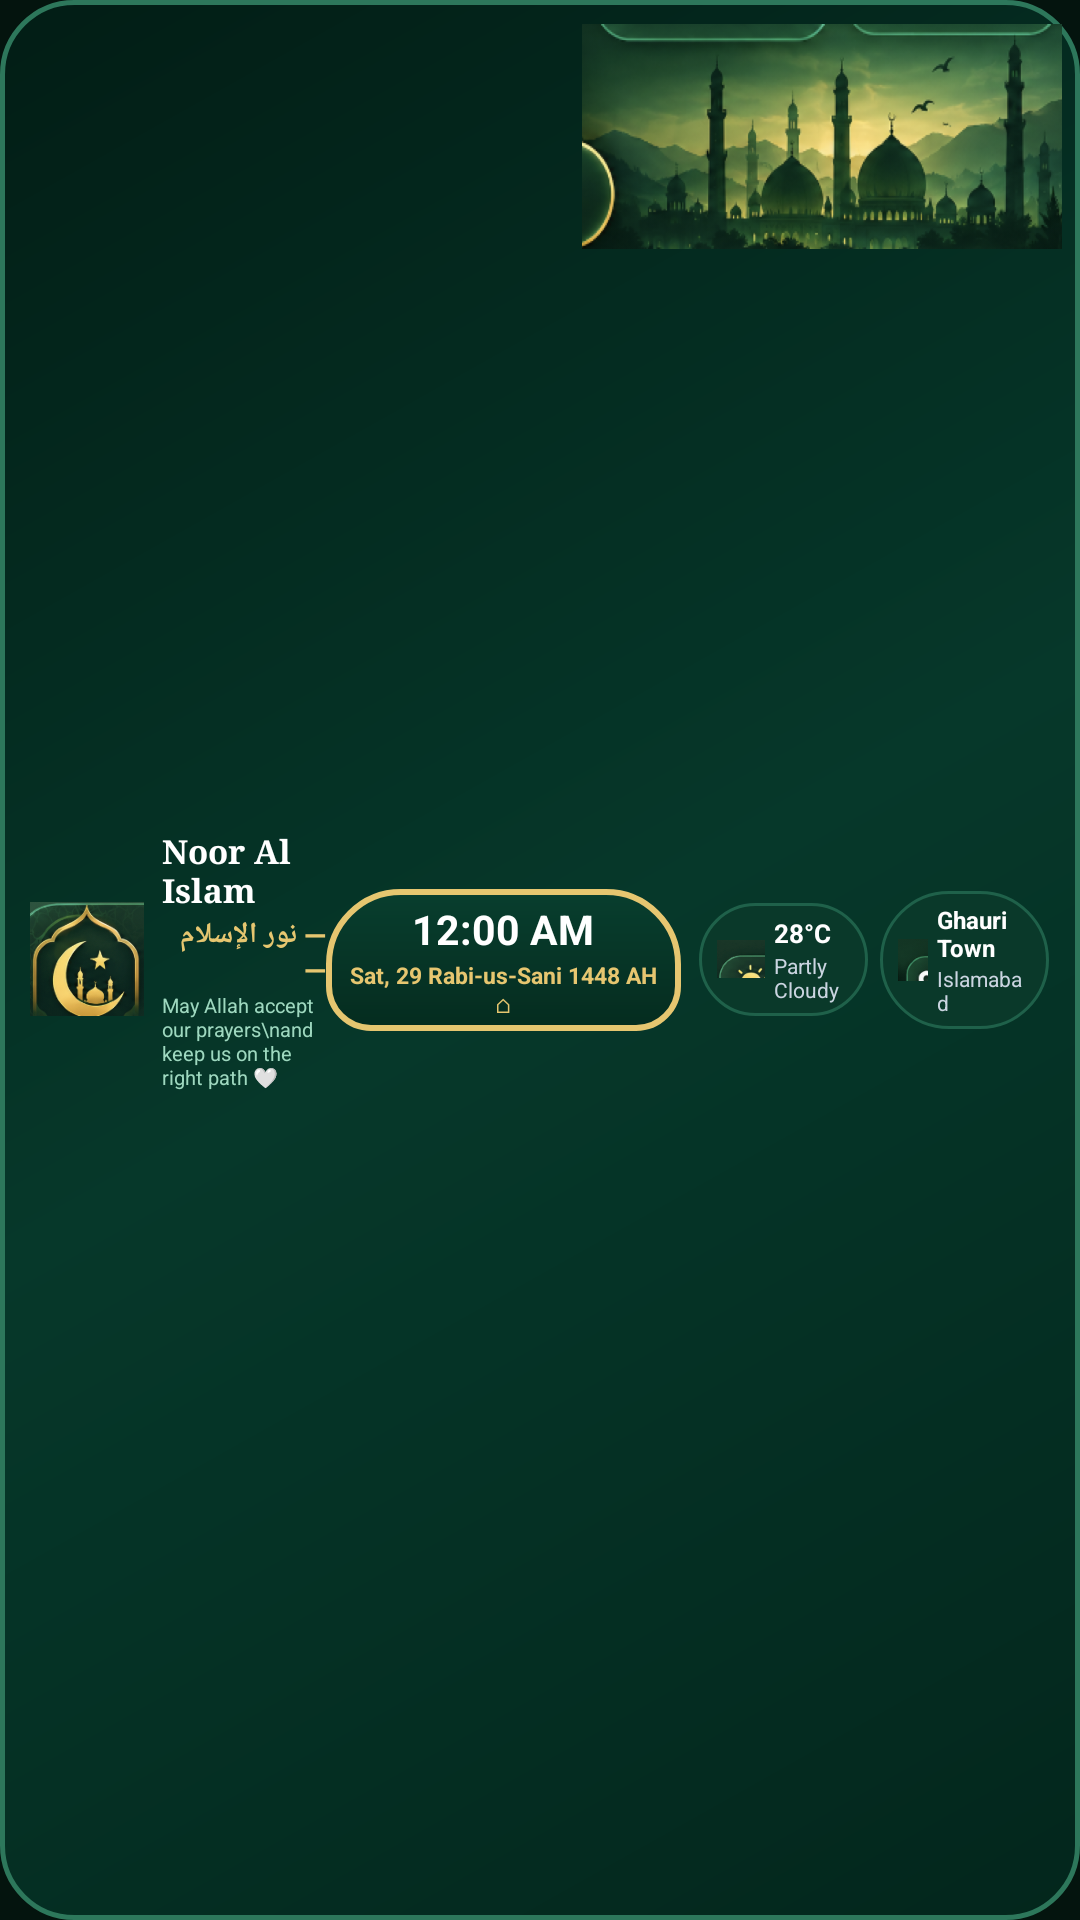

Write the Android layout XML for this screen, with the resource values it uses.
<!-- AndroidManifest.xml: application theme AppTheme -->
<!-- res/layout/widget_islamic_clock.xml -->
<?xml version="1.0" encoding="utf-8"?>
<FrameLayout xmlns:android="http://schemas.android.com/apk/res/android"
    android:id="@+id/widget_root"
    android:layout_width="match_parent"
    android:layout_height="match_parent"
    android:background="@drawable/widget_background">

    
    <ImageView
        android:layout_width="160dp"
        android:layout_height="75dp"
        android:layout_gravity="top|end"
        android:layout_marginTop="8dp"
        android:layout_marginEnd="6dp"
        android:src="@drawable/widget_mosque_silhouette"
        android:scaleType="fitXY" />

    
    <LinearLayout
        android:layout_width="match_parent"
        android:layout_height="match_parent"
        android:orientation="horizontal"
        android:gravity="center_vertical"
        android:padding="10dp">

        
        <LinearLayout
            android:layout_width="0dp"
            android:layout_height="wrap_content"
            android:layout_weight="1.1"
            android:orientation="horizontal"
            android:gravity="center_vertical">

            <ImageView
                android:layout_width="38dp"
                android:layout_height="38dp"
                android:layout_marginEnd="6dp"
                android:src="@drawable/widget_emblem"
                android:scaleType="fitCenter" />

            <LinearLayout
                android:layout_width="wrap_content"
                android:layout_height="wrap_content"
                android:orientation="vertical">

                <TextView
                    android:layout_width="wrap_content"
                    android:layout_height="wrap_content"
                    android:text="@string/app_name"
                    android:textColor="#ffffff"
                    android:textSize="11sp"
                    android:fontFamily="serif"
                    android:textStyle="bold" />

                <TextView
                    android:layout_width="wrap_content"
                    android:layout_height="wrap_content"
                    android:text="— نور الإسلام —"
                    android:textColor="#e6c670"
                    android:textSize="9.5sp"
                    android:textStyle="bold"
                    android:layout_marginTop="0.5dp" />

                <TextView
                    android:layout_width="wrap_content"
                    android:layout_height="wrap_content"
                    android:text="May Allah accept our prayers\nand keep us on the right path 🤍"
                    android:textColor="#9ed8bf"
                    android:textSize="6.5sp"
                    android:layout_marginTop="0.5dp" />
            </LinearLayout>
        </LinearLayout>

        
        <LinearLayout
            android:layout_width="wrap_content"
            android:layout_height="wrap_content"
            android:background="@drawable/widget_arch_bg"
            android:paddingStart="8dp"
            android:paddingEnd="8dp"
            android:paddingTop="4dp"
            android:paddingBottom="4dp"
            android:gravity="center"
            android:orientation="vertical">

            <TextClock
                android:id="@+id/widget_clock_text"
                android:layout_width="wrap_content"
                android:layout_height="wrap_content"
                android:textColor="#ffffff"
                android:textSize="13.5sp"
                android:textStyle="bold"
                android:format12Hour="hh:mm a" />

            <TextView
                android:id="@+id/widget_hijri_date"
                android:layout_width="wrap_content"
                android:layout_height="wrap_content"
                android:text="Sat, 29 Rabi-us-Sani 1448 AH"
                android:textColor="#e6c670"
                android:textSize="7.5sp"
                android:textStyle="bold"
                android:layout_marginTop="0.5dp" />

            <TextView
                android:layout_width="wrap_content"
                android:layout_height="wrap_content"
                android:text="⌂"
                android:textColor="#e6c670"
                android:textSize="6.5sp" />
        </LinearLayout>

        
        <LinearLayout
            android:layout_width="0dp"
            android:layout_height="wrap_content"
            android:layout_weight="1.3"
            android:orientation="horizontal"
            android:gravity="center_vertical|end"
            android:layout_marginStart="6dp">

            
            <LinearLayout
                android:id="@+id/widget_weather_pill"
                android:layout_width="0dp"
                android:layout_height="wrap_content"
                android:layout_weight="1"
                android:background="@drawable/widget_pill_bg"
                android:paddingStart="6dp"
                android:paddingEnd="6dp"
                android:paddingTop="4dp"
                android:paddingBottom="4dp"
                android:gravity="center_vertical"
                android:orientation="horizontal"
                android:layout_marginEnd="4dp">

                <ImageView
                    android:layout_width="16dp"
                    android:layout_height="16dp"
                    android:layout_marginEnd="3dp"
                    android:src="@drawable/ic_widget_weather"
                    android:scaleType="fitCenter" />

                <LinearLayout
                    android:layout_width="wrap_content"
                    android:layout_height="wrap_content"
                    android:orientation="vertical">

                    <TextView
                        android:id="@+id/widget_weather_temp"
                        android:layout_width="wrap_content"
                        android:layout_height="wrap_content"
                        android:text="28°C"
                        android:textColor="#ffffff"
                        android:textSize="8.5sp"
                        android:textStyle="bold" />

                    <TextView
                        android:id="@+id/widget_weather_desc"
                        android:layout_width="wrap_content"
                        android:layout_height="wrap_content"
                        android:text="Partly Cloudy"
                        android:textColor="#cbd5e1"
                        android:textSize="7sp" />
                </LinearLayout>
            </LinearLayout>

            
            <LinearLayout
                android:layout_width="0dp"
                android:layout_height="wrap_content"
                android:layout_weight="1"
                android:background="@drawable/widget_pill_bg"
                android:paddingStart="6dp"
                android:paddingEnd="6dp"
                android:paddingTop="4dp"
                android:paddingBottom="4dp"
                android:gravity="center_vertical"
                android:orientation="horizontal">

                <ImageView
                    android:layout_width="10dp"
                    android:layout_height="14dp"
                    android:layout_marginEnd="3dp"
                    android:src="@drawable/ic_widget_location"
                    android:scaleType="fitCenter" />

                <LinearLayout
                    android:layout_width="wrap_content"
                    android:layout_height="wrap_content"
                    android:orientation="vertical">

                    <TextView
                        android:id="@+id/widget_location_area"
                        android:layout_width="wrap_content"
                        android:layout_height="wrap_content"
                        android:text="Ghauri Town"
                        android:textColor="#ffffff"
                        android:textSize="8sp"
                        android:textStyle="bold" />

                    <TextView
                        android:id="@+id/widget_location_city"
                        android:layout_width="wrap_content"
                        android:layout_height="wrap_content"
                        android:text="Islamabad"
                        android:textColor="#cbd5e1"
                        android:textSize="7sp" />
                </LinearLayout>
            </LinearLayout>
        </LinearLayout>
    </LinearLayout>

</FrameLayout>
<!-- resources referenced by this layout -->
<resources>
  <!-- drawable ic_widget_location: png bitmap (drawable, 25891 bytes) -->
  <!-- drawable ic_widget_weather: png bitmap (drawable, 12203 bytes) -->
  <!-- drawable widget_arch_bg (drawable) -->
  <?xml version="1.0" encoding="utf-8"?>
  <shape xmlns:android="http://schemas.android.com/apk/res/android"
      android:shape="rectangle">
      <gradient
          android:angle="90"
          android:startColor="#052c1f"
          android:endColor="#083e2e"
          android:type="linear" />
      <corners
          android:topLeftRadius="24dp"
          android:topRightRadius="24dp"
          android:bottomLeftRadius="14dp"
          android:bottomRightRadius="14dp" />
      <stroke
          android:width="2dp"
          android:color="#e6c670" />
  </shape>
  <!-- drawable widget_background (drawable) -->
  <?xml version="1.0" encoding="utf-8"?>
  <shape xmlns:android="http://schemas.android.com/apk/res/android"
      android:shape="rectangle">
      <gradient
          android:angle="135"
          android:startColor="#03261c"
          android:centerColor="#06382a"
          android:endColor="#021d15"
          android:type="linear" />
      <corners android:radius="24dp" />
      <stroke
          android:width="1.8dp"
          android:color="#2d775b" />
  </shape>
  <!-- drawable widget_emblem: png bitmap (drawable, 106161 bytes) -->
  <!-- drawable widget_mosque_silhouette: png bitmap (drawable, 804934 bytes) -->
  <!-- drawable widget_pill_bg (drawable) -->
  <?xml version="1.0" encoding="utf-8"?>
  <shape xmlns:android="http://schemas.android.com/apk/res/android"
      android:shape="rectangle">
      <solid android:color="#0a392a" />
      <corners android:radius="999dp" />
      <stroke
          android:width="1dp"
          android:color="#1f614a" />
  </shape>
  <string name="app_name">Noor Al Islam</string>
  <style name="AppTheme" parent="Theme.AppCompat.NoActionBar">
          <item name="android:windowBackground">@color/primary_dark</item>
          <item name="android:statusBarColor">#04140E</item>
          <item name="android:navigationBarColor">#04140E</item>
          <item name="windowActionBar">false</item>
          <item name="windowNoTitle">true</item>
      </style>
  <color name="primary_dark">#04140E</color>
</resources>
